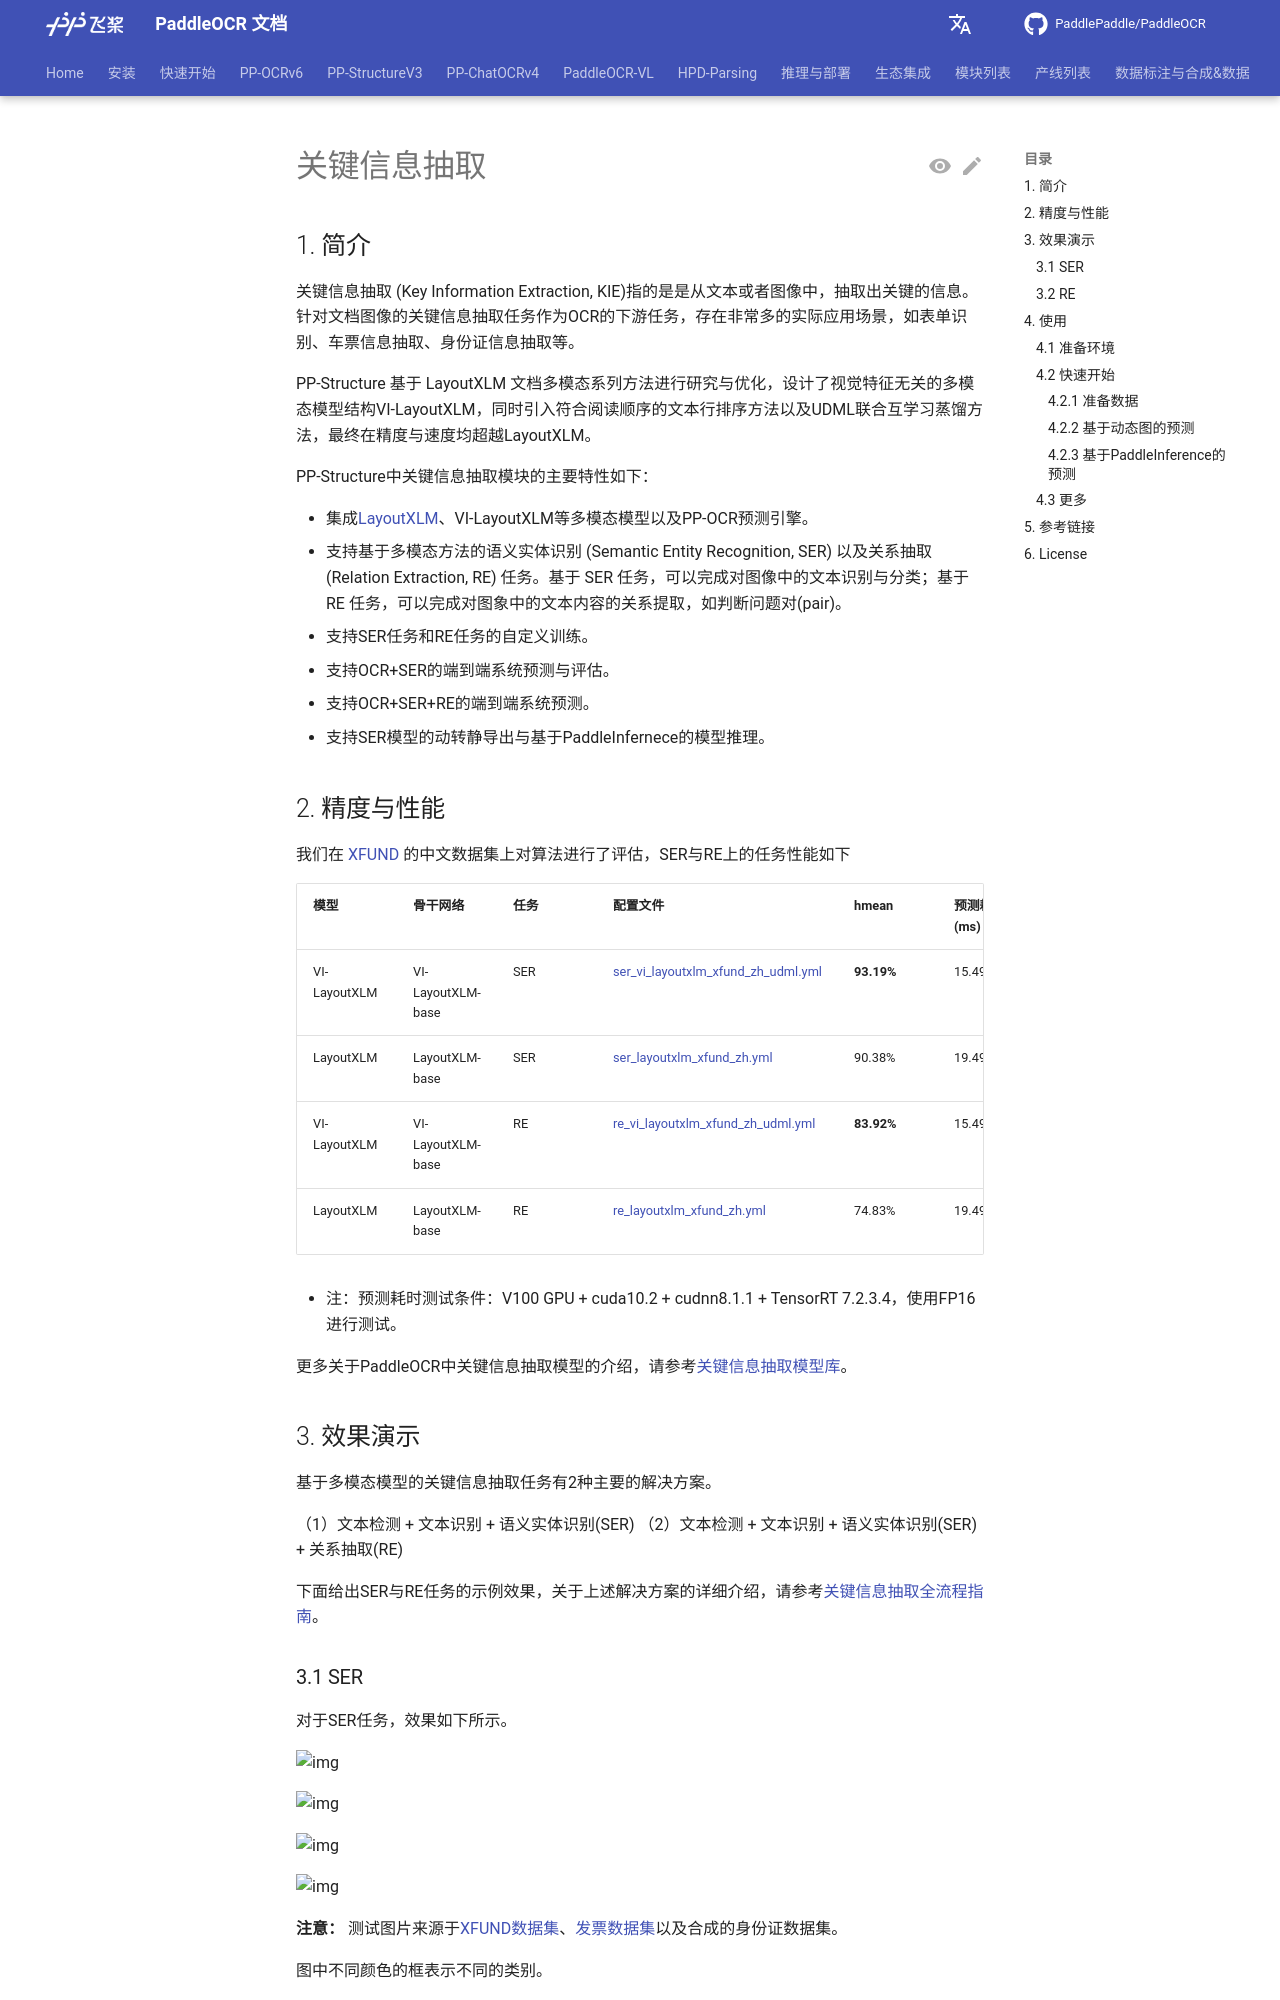

repository: KyleWhyet/dsh-u-20261026-paddlepaddle__paddleocr · page: main/version2.x/ppstructure/model_train/train_kie.html · generator: mkdocs

---
typora-copy-images-to: images
comments: true
---

# 关键信息抽取

## 1. 简介

关键信息抽取 (Key Information Extraction, KIE)指的是是从文本或者图像中，抽取出关键的信息。针对文档图像的关键信息抽取任务作为OCR的下游任务，存在非常多的实际应用场景，如表单识别、车票信息抽取、身份证信息抽取等。

PP-Structure 基于 LayoutXLM 文档多模态系列方法进行研究与优化，设计了视觉特征无关的多模态模型结构VI-LayoutXLM，同时引入符合阅读顺序的文本行排序方法以及UDML联合互学习蒸馏方法，最终在精度与速度均超越LayoutXLM。

PP-Structure中关键信息抽取模块的主要特性如下：

- 集成[LayoutXLM](https://arxiv.org/pdf/2104.08836.pdf)、VI-LayoutXLM等多模态模型以及PP-OCR预测引擎。
- 支持基于多模态方法的语义实体识别 (Semantic Entity Recognition, SER) 以及关系抽取 (Relation Extraction, RE) 任务。基于 SER 任务，可以完成对图像中的文本识别与分类；基于 RE 任务，可以完成对图象中的文本内容的关系提取，如判断问题对(pair)。
- 支持SER任务和RE任务的自定义训练。
- 支持OCR+SER的端到端系统预测与评估。
- 支持OCR+SER+RE的端到端系统预测。
- 支持SER模型的动转静导出与基于PaddleInfernece的模型推理。

## 2. 精度与性能

我们在 [XFUND](https://github.com/doc-analysis/XFUND) 的中文数据集上对算法进行了评估，SER与RE上的任务性能如下

| 模型         | 骨干网络          | 任务 | 配置文件                                                                                                | hmean      | 预测耗时(ms) | 下载链接                                                                                                          |
| ------------ | ----------------- | ---- | ------- | ---------- | ------ | ------ |
| VI-LayoutXLM | VI-LayoutXLM-base | SER  | [ser_vi_layoutxlm_xfund_zh_udml.yml](https://github.com/PaddlePaddle/PaddleOCR/tree/{{PADDLEOCR_GITHUB_REF}}/configs/kie/vi_layoutxlm/ser_vi_layoutxlm_xfund_zh_udml.yml) | **93.19%** | 15.49        | [训练模型](https://paddleocr.bj.bcebos.com/ppstructure/models/vi_layoutxlm/ser_vi_layoutxlm_xfund_pretrained.tar) |
| LayoutXLM    | LayoutXLM-base    | SER  | [ser_layoutxlm_xfund_zh.yml](https://github.com/PaddlePaddle/PaddleOCR/tree/{{PADDLEOCR_GITHUB_REF}}/configs/kie/layoutlm_series/ser_layoutxlm_xfund_zh.yml)              | 90.38%     | 19.49        | [训练模型](https://paddleocr.bj.bcebos.com/pplayout/ser_LayoutXLM_xfun_zh.tar)                                    |
| VI-LayoutXLM | VI-LayoutXLM-base | RE   | [re_vi_layoutxlm_xfund_zh_udml.yml](https://github.com/PaddlePaddle/PaddleOCR/tree/{{PADDLEOCR_GITHUB_REF}}/configs/kie/vi_layoutxlm/re_vi_layoutxlm_xfund_zh_udml.yml)   | **83.92%** | 15.49        | [训练模型](https://paddleocr.bj.bcebos.com/ppstructure/models/vi_layoutxlm/re_vi_layoutxlm_xfund_pretrained.tar)  |
| LayoutXLM    | LayoutXLM-base    | RE   | [re_layoutxlm_xfund_zh.yml](https://github.com/PaddlePaddle/PaddleOCR/tree/{{PADDLEOCR_GITHUB_REF}}/configs/kie/layoutlm_series/re_layoutxlm_xfund_zh.yml)                | 74.83%     | 19.49        | [训练模型](https://paddleocr.bj.bcebos.com/pplayout/re_LayoutXLM_xfun_zh.tar)                                     |

- 注：预测耗时测试条件：V100 GPU + cuda10.2 + cudnn8.1.1 + TensorRT 7.2.3.4，使用FP16进行测试。

更多关于PaddleOCR中关键信息抽取模型的介绍，请参考[关键信息抽取模型库](../../algorithm/overview.md)。

## 3. 效果演示

基于多模态模型的关键信息抽取任务有2种主要的解决方案。

（1）文本检测 + 文本识别 + 语义实体识别(SER)
（2）文本检测 + 文本识别 + 语义实体识别(SER) + 关系抽取(RE)

下面给出SER与RE任务的示例效果，关于上述解决方案的详细介绍，请参考[关键信息抽取全流程指南](../blog/how_to_do_kie.md)。
